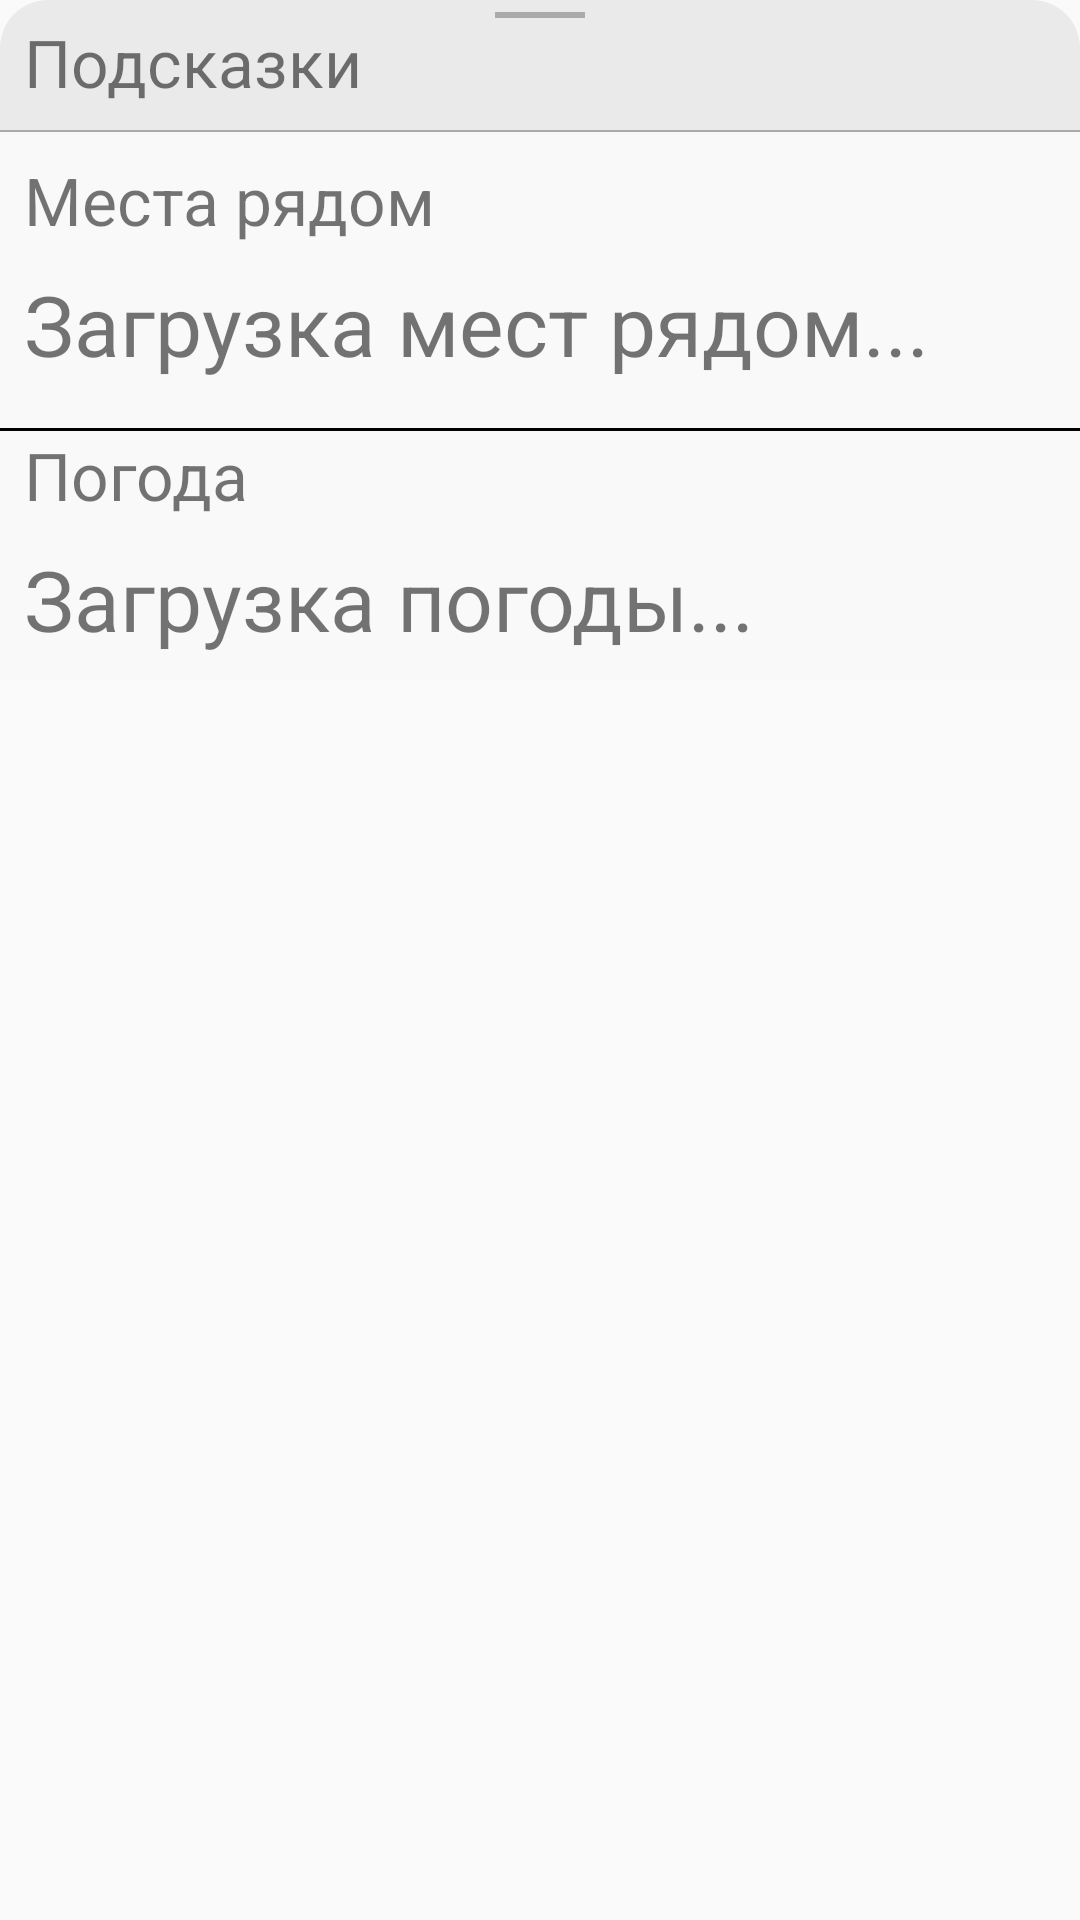

Here is an Android app screen rendered from its layout file. Give the layout XML and the strings, colors and styles it references.
<!-- AndroidManifest.xml: application theme AppTheme -->
<!-- res/layout/activity_map_coord_hint.xml -->
<?xml version="1.0" encoding="utf-8"?>
<LinearLayout xmlns:android="http://schemas.android.com/apk/res/android"
    android:layout_width="match_parent"
    android:layout_height="wrap_content"
    xmlns:app="http://schemas.android.com/apk/res-auto"
    app:behavior_hideable="true"
    app:behavior_peekHeight="0dp"
    app:layout_behavior="android.support.design.widget.BottomSheetBehavior"
    android:id="@+id/coord_hint_card"
    android:orientation="vertical"
    android:elevation="8dp"
    android:translationZ="8dp">

    <LinearLayout
        android:layout_width="match_parent"
        android:layout_height="wrap_content"
        android:background="@drawable/light_gray_tile"
        android:orientation="vertical">

        <LinearLayout
            android:layout_width="match_parent"
            android:layout_height="wrap_content"
            android:gravity="center"
            android:paddingTop="4dp">

            <View
                android:layout_width="30dp"
                android:layout_height="2dp"
                android:background="@android:color/darker_gray"/>

        </LinearLayout>

        <TextView
            android:layout_width="match_parent"
            android:layout_height="wrap_content"
            android:text="Подсказки"
            android:textSize="22sp"
            android:paddingLeft="8dp"
            android:paddingBottom="8dp"
            android:paddingRight="8dp"/>

    </LinearLayout>

    <View
        android:layout_width="wrap_content"
        android:layout_height="0.5dp"
        android:background="@android:color/darker_gray"/>

    <LinearLayout
        android:layout_width="match_parent"
        android:layout_height="wrap_content"
        android:orientation="vertical"
        android:background="@color/colorAppLightGrayTile">

        <TextView
            android:layout_width="wrap_content"
            android:layout_height="wrap_content"
            android:text="Места рядом"
            android:textSize="22sp"
            android:layout_marginTop="8dp"
            android:paddingLeft="8dp"/>

        <HorizontalScrollView
            android:layout_width="wrap_content"
            android:layout_height="wrap_content"
            android:layout_marginBottom="8dp">

            <LinearLayout
                android:layout_width="wrap_content"
                android:layout_height="wrap_content"
                android:id="@+id/places_hint_scroll_view"
                android:orientation="horizontal"
                android:padding="8dp">

                <TextView
                    android:layout_width="wrap_content"
                    android:layout_height="wrap_content"
                    android:textSize="28sp"
                    android:text="Загрузка мест рядом..."/>

            </LinearLayout>

        </HorizontalScrollView>

        <View
            android:layout_width="match_parent"
            android:layout_height="1dp"
            android:background="@color/colorAppBlack"/>

        <TextView
            android:layout_width="wrap_content"
            android:layout_height="wrap_content"
            android:text="Погода"
            android:textSize="22sp"
            android:paddingLeft="8dp"/>

        <HorizontalScrollView
            android:layout_width="wrap_content"
            android:layout_height="wrap_content">

            <LinearLayout
                android:layout_width="wrap_content"
                android:layout_height="wrap_content"
                android:id="@+id/weather_scroll_view"
                android:orientation="horizontal"
                android:padding="8dp">

                <TextView
                    android:layout_width="wrap_content"
                    android:layout_height="wrap_content"
                    android:textSize="28sp"
                    android:text="Загрузка погоды..."/>

            </LinearLayout>

        </HorizontalScrollView>

    </LinearLayout>

</LinearLayout>
<!-- resources referenced by this layout -->
<resources>
  <color name="colorAppBlack">#000</color>
  <color name="colorAppLightGrayTile">#f9f9f9</color>
  <!-- drawable light_gray_tile (drawable-v24) -->
  <?xml version="1.0" encoding="utf-8"?>
  <shape xmlns:android="http://schemas.android.com/apk/res/android">
      <solid android:color="@color/colorAppGrayTile" />
      <corners android:topLeftRadius="16dp" android:topRightRadius="16dp" />
  </shape>
  <style name="AppTheme" parent="Theme.AppCompat.Light.NoActionBar">
          
          <item name="colorPrimary">@color/colorPrimary</item>
          <item name="colorPrimaryDark">@color/colorPrimaryDark</item>
          <item name="colorAccent">@color/colorAppAccent</item>
      </style>
  <color name="colorAppGrayTile">#eaeaea</color>
  <color name="colorPrimary">#6e00c9</color>
  <color name="colorPrimaryDark">#666</color>
  <color name="colorAppAccent">#7d00e4</color>
</resources>
